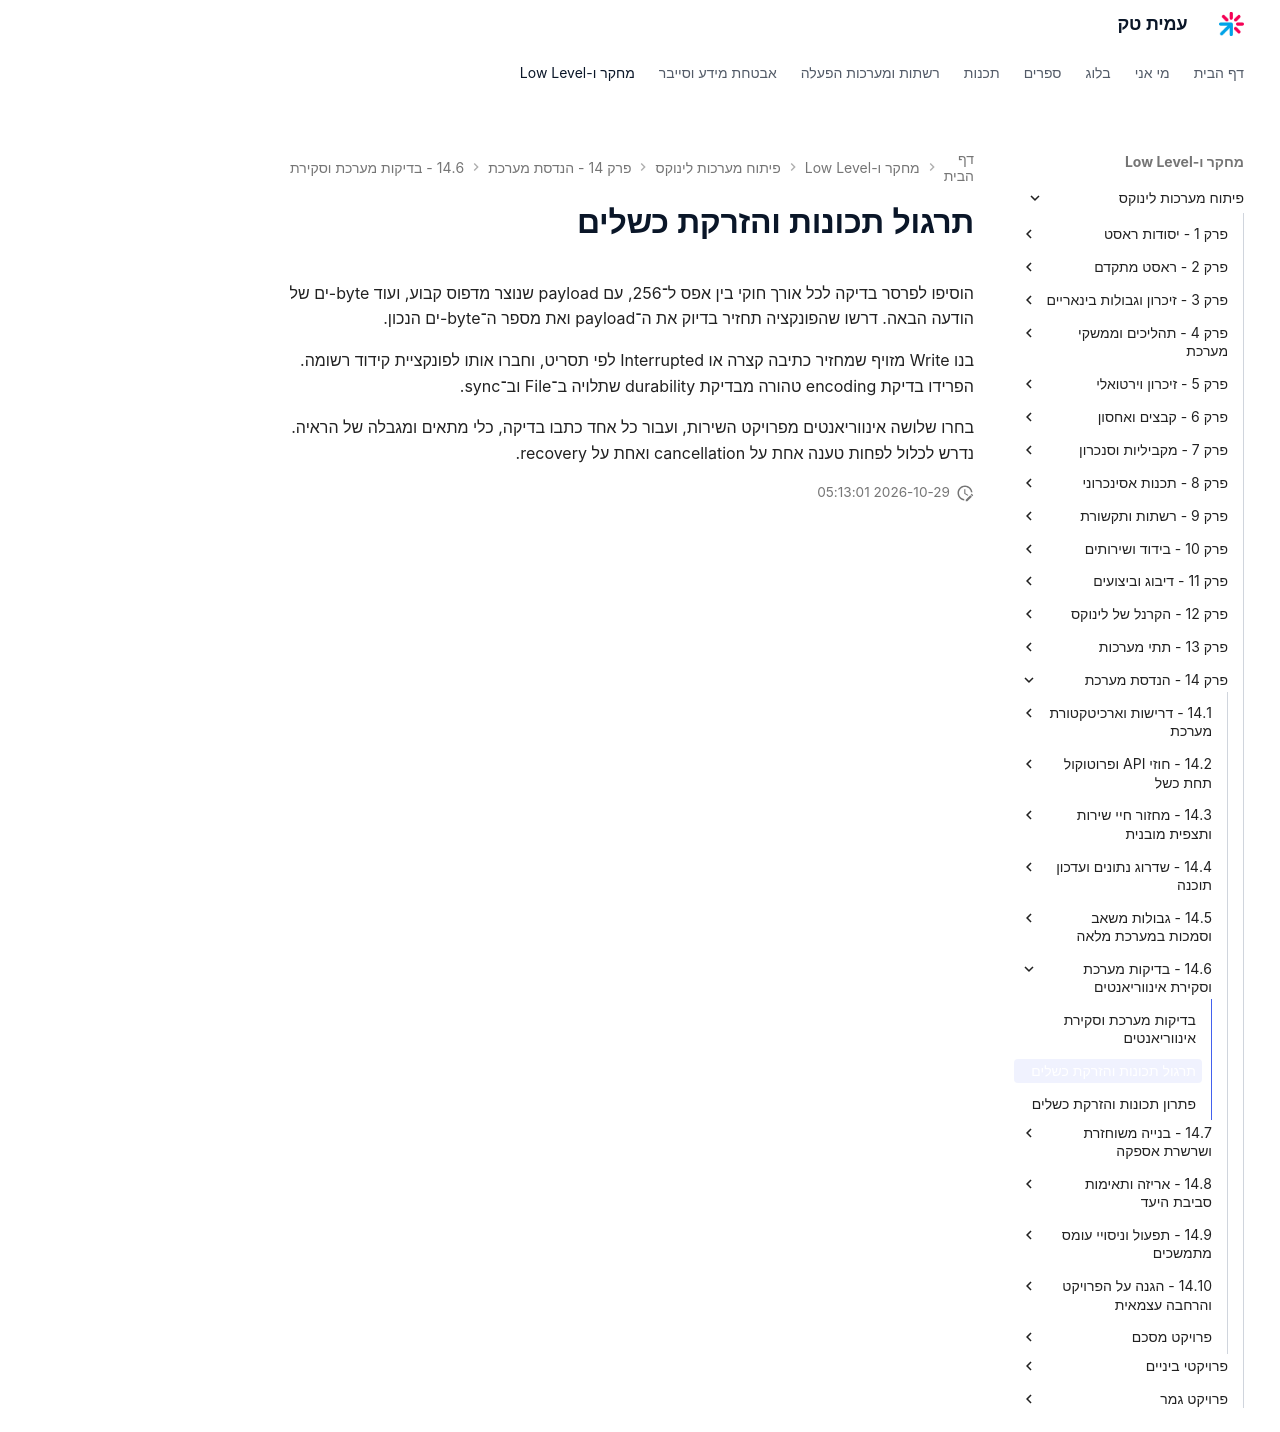

repository: AmitPinchasi/amittech · page: פיתוח-מערכות-לינוקס/14 - הנדסת מערכת/14.6 - בדיקות מערכת וסקירת אינווריאנטים/14.6 - בדיקות מערכת וסקירת אינווריאנטים - תרגול/index.html · generator: mkdocs

# תרגול תכונות והזרקת כשלים

הוסיפו לפרסר בדיקה לכל אורך חוקי בין אפס ל־256, עם payload שנוצר מדפוס קבוע, ועוד byte-ים של הודעה הבאה. דרשו שהפונקציה תחזיר בדיוק את ה־payload ואת מספר ה־byte-ים הנכון.

בנו Write מזויף שמחזיר כתיבה קצרה או Interrupted לפי תסריט, וחברו אותו לפונקציית קידוד רשומה. הפרידו בדיקת encoding טהורה מבדיקת durability שתלויה ב־File וב־sync.

בחרו שלושה אינווריאנטים מפרויקט השירות, ועבור כל אחד כתבו בדיקה, כלי מתאים ומגבלה של הראיה. נדרש לכלול לפחות טענה אחת על cancellation ואחת על recovery.
